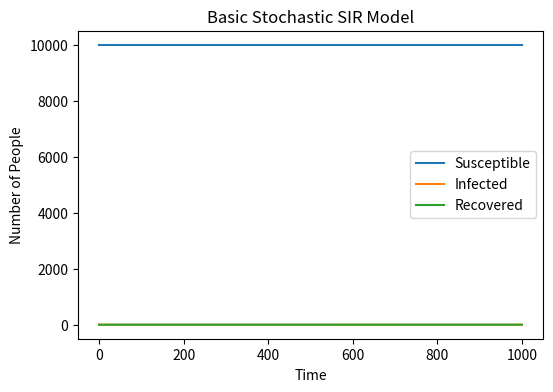

Source code (Python):
# import some necessary  libraries
import numpy as np
import matplotlib.pyplot as plt

# Parameters
N = 10000
beta = 0.3
gamma = 0.05
initial_infected = 1
timesteps = 1000

# Initial conditions
S = [N - initial_infected]
I = [initial_infected]
R = [0]

# Simulation loop
for _ in range(timesteps):
    current_S = S[-1]
    current_I = I[-1]
    
    # Calculate new infections and recoveries
    infection_prob = beta * current_I / N
    new_infections = np.random.binomial(current_S, infection_prob)
    new_recoveries = np.random.binomial(current_I, gamma)
    
    # Update compartments
    next_S = current_S - new_infections
    next_I = current_I + new_infections - new_recoveries
    next_R = R[-1] + new_recoveries
    
    # Ensure non-negative values
    S.append(max(next_S, 0))
    I.append(max(next_I, 0))
    R.append(max(next_R, 0))

# Plotting
plt.figure(figsize=(6, 4), dpi=150)
plt.plot(S, label='Susceptible')
plt.plot(I, label='Infected')
plt.plot(R, label='Recovered')
plt.xlabel('Time')
plt.ylabel('Number of People')
plt.title('Basic Stochastic SIR Model')
plt.legend()
plt.savefig('SIR_plot.png')
plt.show()